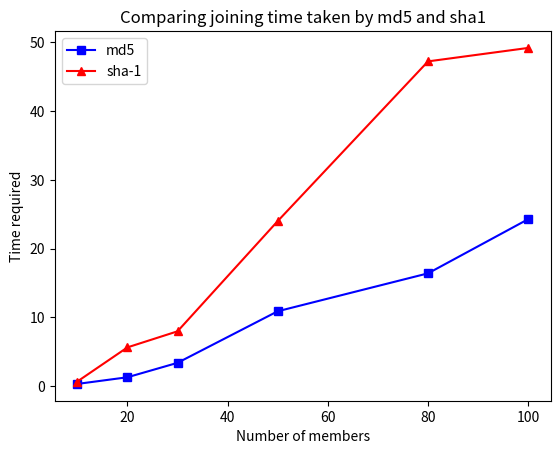

Write the Python code that produced this figure.
import matplotlib.pyplot as plt

# Sample data for the first line graph
md5_x = [10, 20, 30, 50, 80, 100]
md5_y = [0.29, 1.26, 3.36, 10.87, 16.39, 24.28]

# Sample data for the second line graph
sha1_x = [10, 20, 30, 50, 80, 100]
sha1_y = [0.64, 5.61, 7.95, 24.00, 47.25, 49.21]

# Plot the first line graph
plt.plot(md5_x, md5_y, label='md5', color='blue', marker='s')

# Plot the second line graph
plt.plot(sha1_x, sha1_y, label='sha-1', color='red', marker='^')

# Add labels and a legend
plt.xlabel('Number of members')
plt.ylabel('Time required')
plt.title('Comparing joining time taken by md5 and sha1')
plt.legend()

# Show the plot
plt.show()





